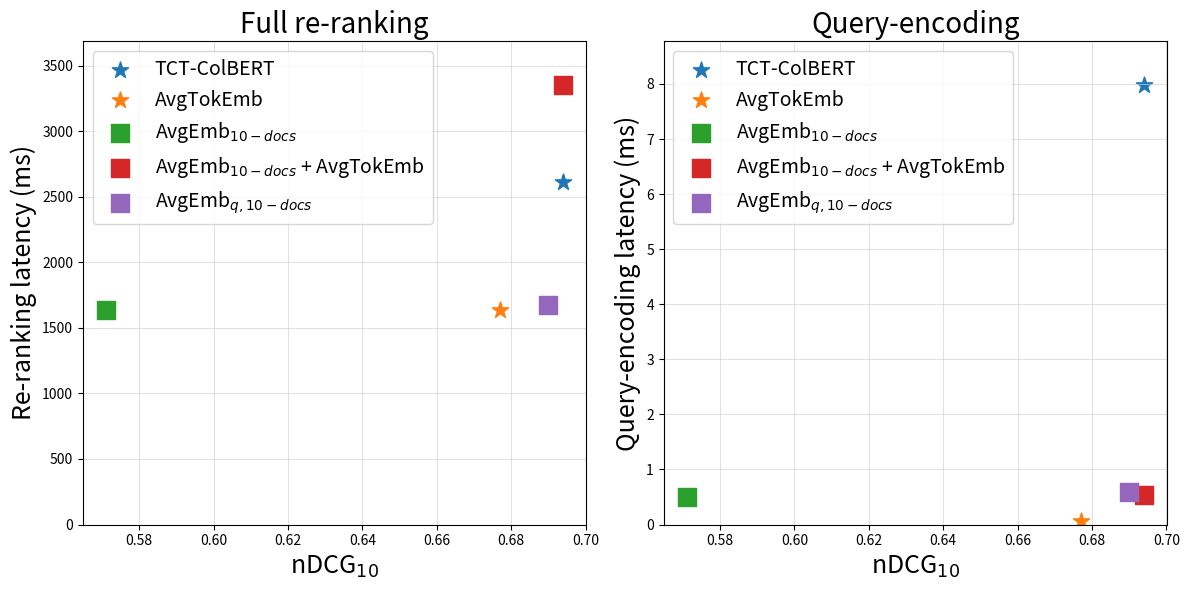

This chart was generated by the following Python code: (Note: this script raises an exception after producing the figure.)
import argparse
from typing import Any, Dict, List

import numpy as np
from matplotlib import pyplot as plt


def parse_args():
    """
    Parse command-line arguments.

    Returns:
        argparse.Namespace: Parsed command-line arguments.

    Arguments:
        Run the script with --help or -h to see the full list of arguments.
    """
    parser = argparse.ArgumentParser()
    return parser.parse_args()


def plot_runtimes(profiles: List[Dict[str, Any]]):
    def extract_runtimes(key: str) -> np.ndarray:
        return np.array([profile[key] for profile in profiles])

    names = extract_runtimes("name")
    latency = extract_runtimes("latency")
    latency_enc = extract_runtimes("latency_enc") / 128
    nDCG = extract_runtimes("nDCG@10")

    fig, (ax1, ax2) = plt.subplots(1, 2, figsize=(12, 6))
    ax1.set_ylim(bottom=0, top=latency.max() * 1.1)
    ax2.set_ylim(bottom=0, top=latency_enc.max() * 1.1)

    # Plot for latency vs nDCG@10
    ax1.set_xlabel("nDCG$_{10}$", fontsize=18)
    ax1.set_ylabel('Re-ranking latency (ms)', fontsize=18)
    for i in range(len(names)):
        ax1.scatter(nDCG[i], latency[i], label=names[i], marker='*' if i < 2 else 's', s=150, zorder=3 if i < 2 else 2)
    ax1.legend(bbox_to_anchor=(0, 1), loc='upper left', fontsize=14)
    ax1.set_title('Full re-ranking', fontsize=20)

    # Plot for latency_enc vs nDCG@10
    ax2.set_xlabel("nDCG$_{10}$", fontsize=18)
    ax2.set_ylabel('Query-encoding latency (ms)', fontsize=18)
    for i in range(len(names)):
        ax2.scatter(nDCG[i], latency_enc[i], label=names[i], marker='*' if i < 2 else 's', s=150)
    ax2.legend(bbox_to_anchor=(0, 1), loc='upper left', fontsize=14)
    ax2.set_title('Query-encoding', fontsize=20)

    ax1.grid(True, color='lightgray', linestyle='-', linewidth=0.5)
    ax2.grid(True, color='lightgray', linestyle='-', linewidth=0.5)

    fig.tight_layout()
    fig.savefig("plot_data/figures/performance_efficiency_graph.png", transparent=True)
    plt.show()


def main(args: argparse.Namespace) -> None:
    """
    Create plots for CPU re-ranking runtime profiles.

    See parse_args() for command-line arguments.

    Args:
        args (argparse.Namespace): Parsed command-line arguments.
    """
    profiles = [
        {
            "name": "TCT-ColBERT",
            "latency": 2609,
            "latency_enc": 1021,
            "nDCG@10": 0.694,
        },
        {
            "name": "AvgTokEmb",
            "latency": 1634,
            "latency_enc": 7.09,
            "nDCG@10": 0.677,
        },
        {
            "name": "AvgEmb$_{10-docs}$",
            "latency": 1636,
            "latency_enc": 64.8,
            "nDCG@10": 0.571,
        },
        {
            "name": "AvgEmb$_{10-docs}$ + AvgTokEmb",
            "latency": 3350,
            "latency_enc": 68.59,
            "nDCG@10": 0.694,
        },
        {
            "name": "AvgEmb$_{q,10-docs}$",
            "latency": 1671,
            "latency_enc": 75.98,
            "nDCG@10": 0.690,
        },
    ]

    plot_runtimes(profiles)


if __name__ == "__main__":
    args = parse_args()
    main(args)
